Run: headless pygame with SDL's dummy video driver; simulated clock (each Clock.tick advances the game by its frame time, no real sleeping); random seed 0; keys injected as events and as key.get_pressed() state; no mouse input.
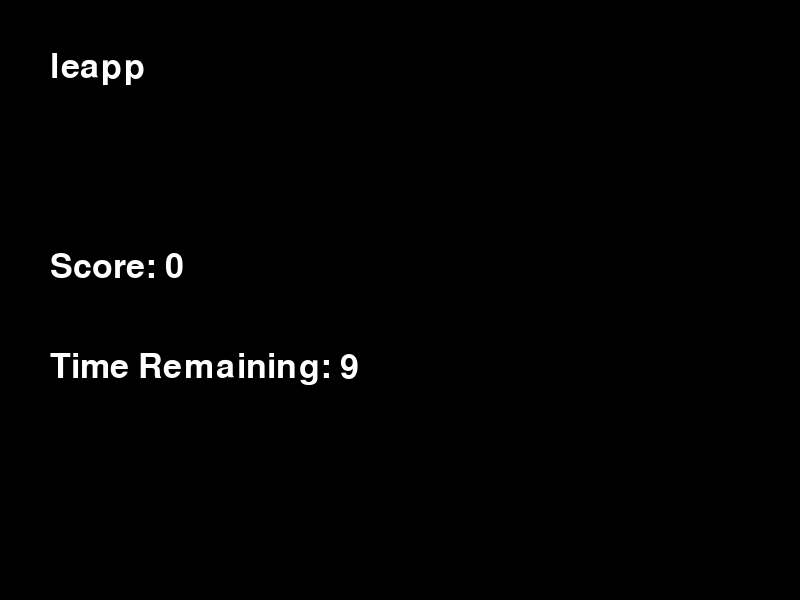
Frame 1 of 4 · flips 1–60 · no input
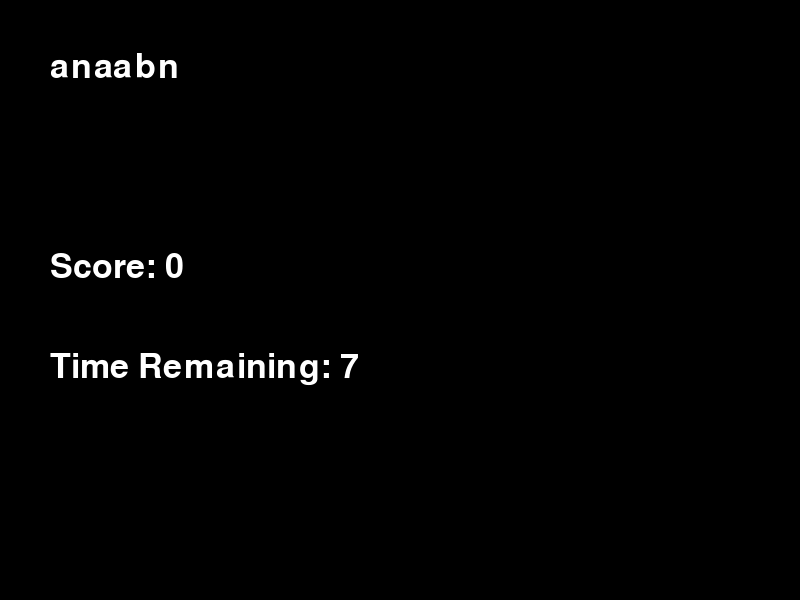
Frame 2 of 4 · flips 61–180 · tapped SPACE, RETURN · held RIGHT (→), D
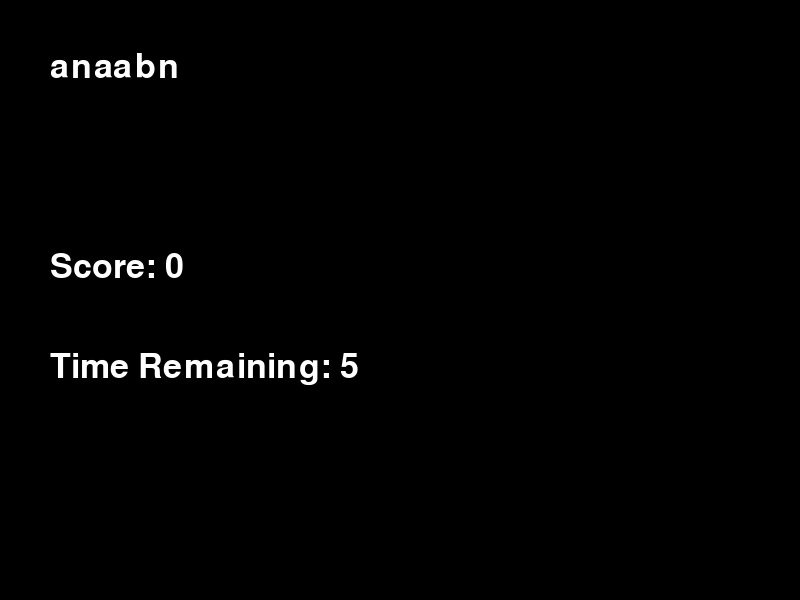
Frame 3 of 4 · flips 181–300 · held DOWN (↓), S
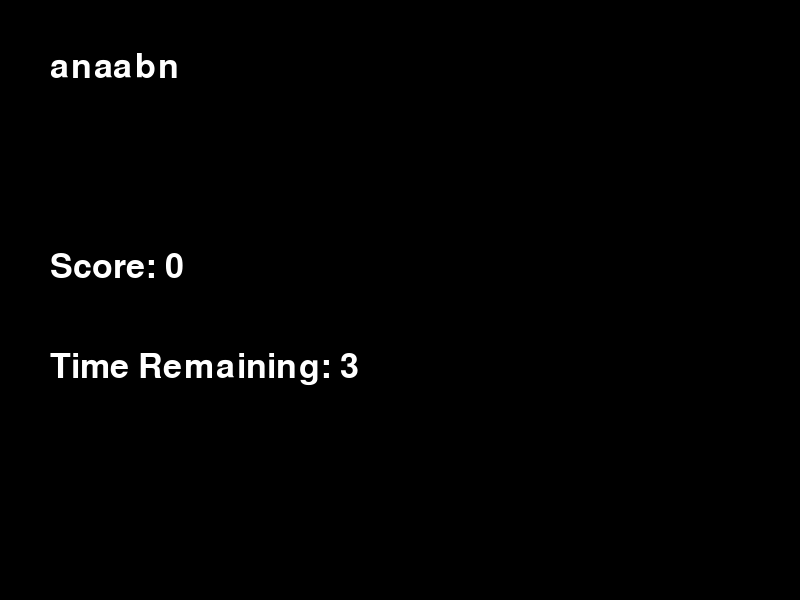
Frame 4 of 4 · flips 301–420 · held LEFT (←), A, UP (↑), W

The pygame program that drew these frames:

import pygame
import random
import sys

# Initialize Pygame
pygame.init()

# Set up the game window
WINDOW_WIDTH = 800
WINDOW_HEIGHT = 600
game_window = pygame.display.set_mode((WINDOW_WIDTH, WINDOW_HEIGHT))
pygame.display.set_caption("Word Puzzle Game")

# Set up the font for displaying text
font = pygame.font.SysFont(None, 50)

# Set up the levels
levels = [
    {"words": ["apple", "banana", "orange"], "time_limit": 10},
    {"words": ["dog", "cat", "bird"], "time_limit": 8},
    {"words": ["python", "java", "javascript"], "time_limit": 5},
    {"words": ["car", "bus", "train"], "time_limit": 7},
    {"words": ["red", "green", "blue"], "time_limit": 6},
    {"words": ["book", "pen", "pencil"], "time_limit": 8},
    {"words": ["house", "building", "apartment"], "time_limit": 10},
    {"words": ["happy", "sad", "angry"], "time_limit": 7},
    {"words": ["sun", "moon", "star"], "time_limit": 6},
    {"words": ["water", "juice", "soda"], "time_limit": 8},
    {"words": ["football", "basketball", "tennis"], "time_limit": 9},
]

# Initialize player's score and current level
score = 0
current_level_index = 0

# Main game loop
running = True
while running:
    # Set up the current level
    current_level = levels[current_level_index]
    words = current_level["words"]
    time_limit = current_level["time_limit"]
    jumbled_words = ["".join(random.sample(word, len(word))) for word in words]

    # Set up the timer
    clock = pygame.time.Clock()
    time_remaining = time_limit * 1000

    # Initialize current word index and input word
    current_word_index = 0
    input_word = ""

    # Level loop
    level_running = True
    while level_running:
        # Handle events
        for event in pygame.event.get():
            if event.type == pygame.QUIT:
                level_running = False
                running = False
            if event.type == pygame.KEYDOWN:
                if event.key == pygame.K_ESCAPE:
                    level_running = False

                # Handle player input
                elif event.key == pygame.K_BACKSPACE:
                    input_word = input_word[:-1]
                elif event.key == pygame.K_RETURN:
                    if input_word.lower() == words[current_word_index]:
                        score += 1

                    # Move to the next word or end the level
                    current_word_index += 1
                    if current_word_index >= len(jumbled_words):
                        level_running = False

                        # Move to the next level or end the game
                        current_level_index += 1
                        if current_level_index >= len(levels):
                            running = False

        # Clear the game window
        game_window.fill((0, 0, 0))

        # Display the jumbled word and input word
        current_word = jumbled_words[current_word_index]
        text_surface = font.render(current_word, True, (255, 255, 255))
        game_window.blit(text_surface, (50, 50))
        input_text_surface = font.render(input_word, True, (255, 255, 255))
        game_window.blit(input_text_surface, (50, 150))

        # Display the score and time remaining
        score_text = font.render(f"Score: {score}", True, (255, 255, 255))
        game_window.blit(score_text, (50, 250))
        time_remaining_text = font.render(f"Time Remaining: {int(time_remaining / 1000)}", True, (255, 255, 255))
        game_window.blit(time_remaining_text, (50, 350))

        # Update the display
        pygame.display.update()

        # Update the timer and check if time is up
        time_remaining -= clock.tick(60)
        if time_remaining <= 0:
            level_running = False

# End of game loop
game_over_text = font.render(f"Game Over! Final score: {score}", True, (255, 255, 255))
game_window.blit(game_over_text, (WINDOW_WIDTH // 2 - game_over_text.get_width() // 2, WINDOW_HEIGHT // 2 - game_over_text.get_height() // 2))
